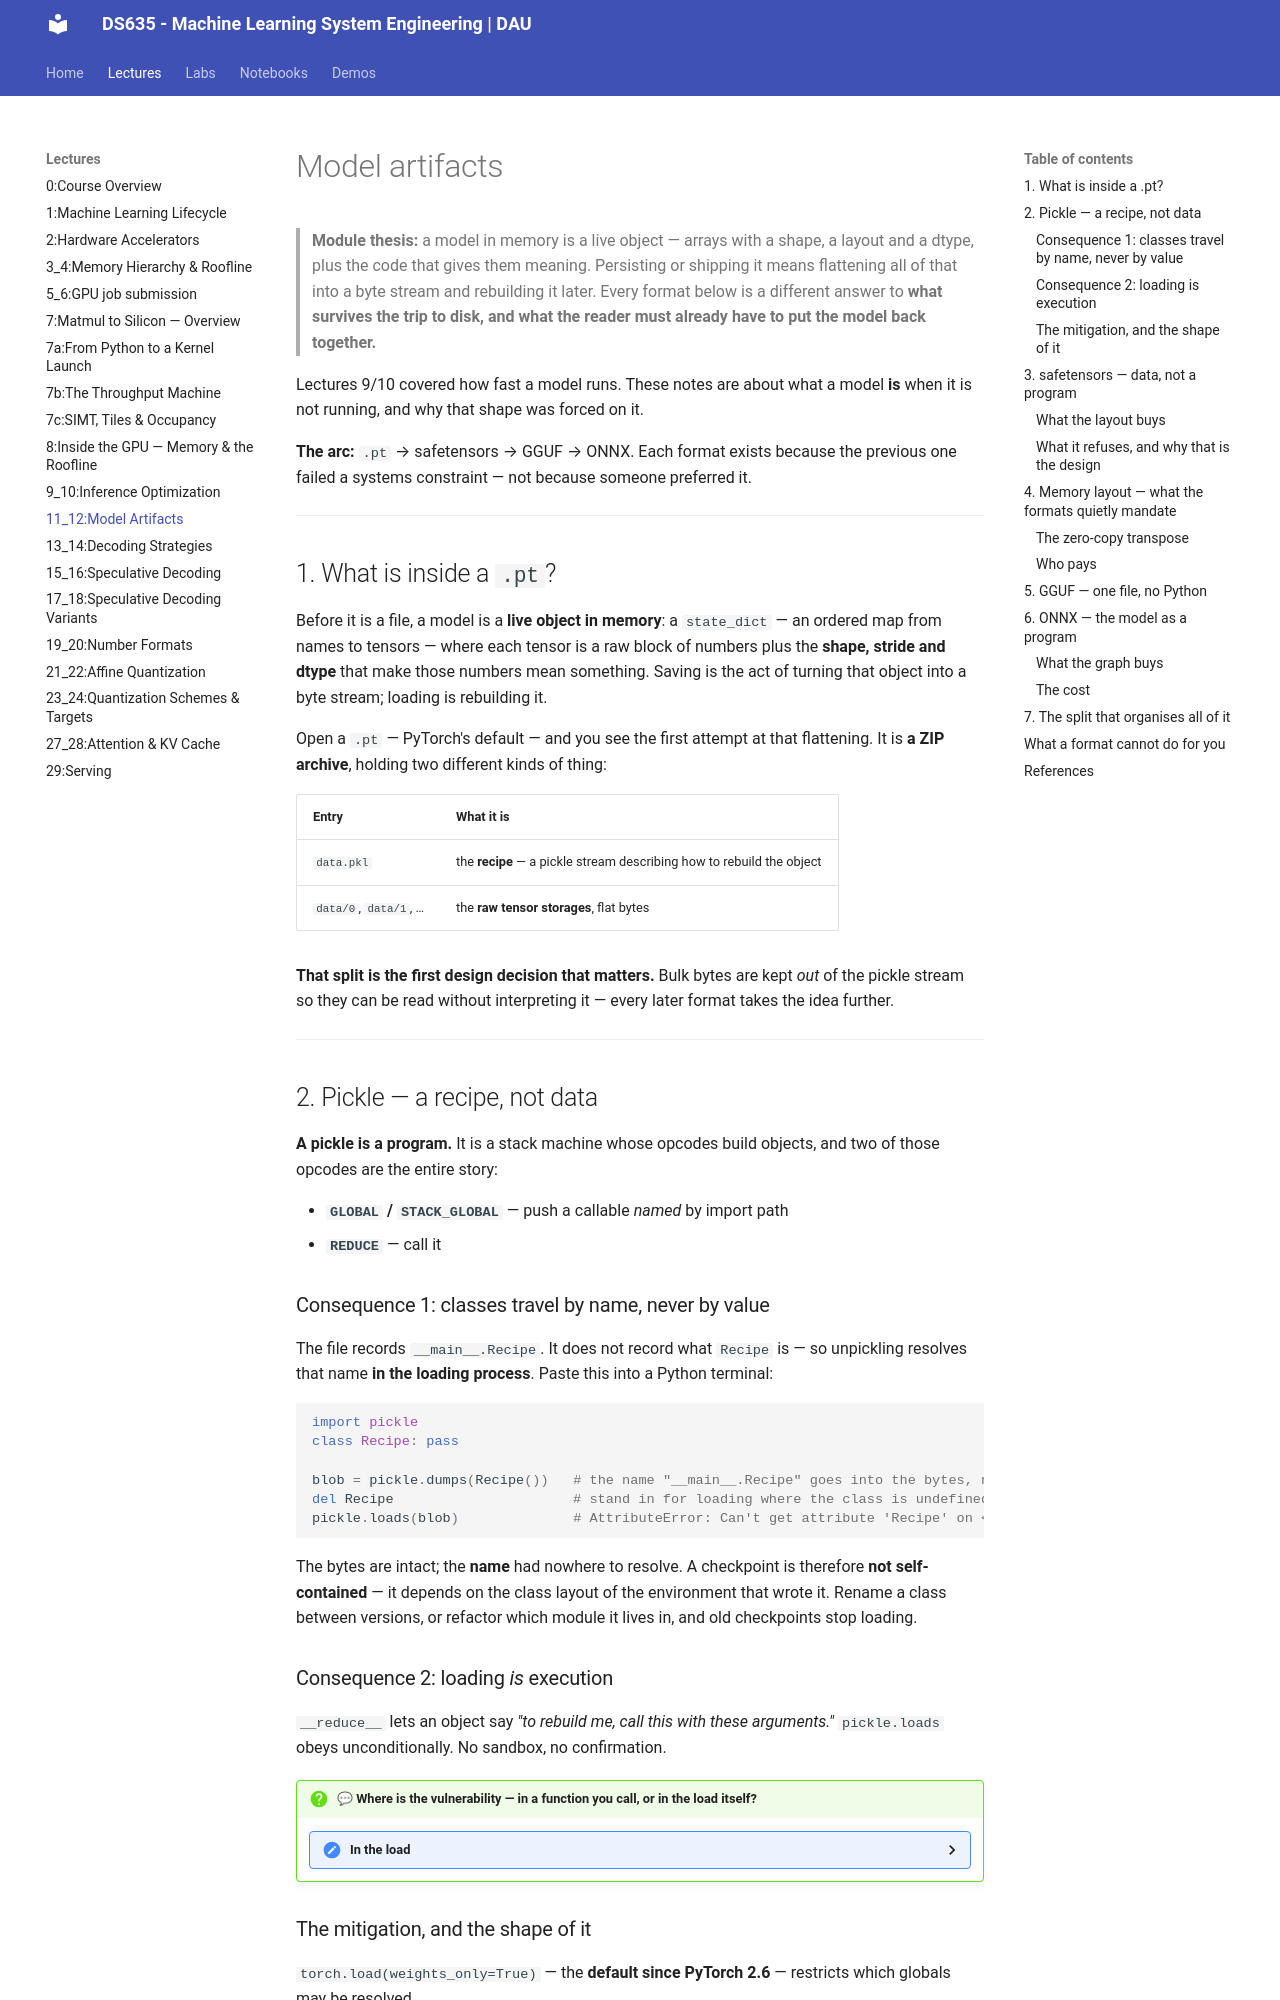

repository: Ankush-Chander/DS635-ml-system-engineering · page: lectures/Lecture11_12/index.html · generator: mkdocs

# Model artifacts

> **Module thesis:** a model in memory is a live object — arrays with a shape, a layout and a dtype, plus the code that gives them meaning. Persisting or shipping it means flattening all of that into a byte stream and rebuilding it later. Every format below is a different answer to **what survives the trip to disk, and what the reader must already have to put the model back together.**

Lectures 9/10 covered how fast a model runs. These notes are about what a model **is** when it is not running, and why that shape was forced on it.

**The arc:** `.pt` → safetensors → GGUF → ONNX. Each format exists because the previous one failed a systems constraint — not because someone preferred it.

---

## 1. What is inside a `.pt`?

Before it is a file, a model is a **live object in memory**: a `state_dict` — an ordered map from names to tensors — where each tensor is a raw block of numbers plus the **shape, stride and dtype** that make those numbers mean something. Saving is the act of turning that object into a byte stream; loading is rebuilding it.

Open a `.pt` — PyTorch's default — and you see the first attempt at that flattening. It is **a ZIP archive**, holding two different kinds of thing:

| Entry | What it is |
| --- | --- |
| `data.pkl` | the **recipe** — a pickle stream describing how to rebuild the object |
| `data/0`, `data/1`, … | the **raw tensor storages**, flat bytes |

**That split is the first design decision that matters.** Bulk bytes are kept *out* of the pickle stream so they can be read without interpreting it — every later format takes the idea further.

---

## 2. Pickle — a recipe, not data

**A pickle is a program.** It is a stack machine whose opcodes build objects, and two of those opcodes are the entire story:

- **`GLOBAL` / `STACK_GLOBAL`** — push a callable *named* by import path
- **`REDUCE`** — call it

### Consequence 1: classes travel by name, never by value

The file records `__main__.Recipe`. It does not record what `Recipe` is — so unpickling resolves that name **in the loading process**. Paste this into a Python terminal:

```python
import pickle
class Recipe: pass

blob = pickle.dumps(Recipe())   # the name "__main__.Recipe" goes into the bytes, not the class
del Recipe                      # stand in for loading where the class is undefined
pickle.loads(blob)              # AttributeError: Can't get attribute 'Recipe' on <module '__main__'>
```

The bytes are intact; the **name** had nowhere to resolve. A checkpoint is therefore **not self-contained** — it depends on the class layout of the environment that wrote it. Rename a class between versions, or refactor which module it lives in, and old checkpoints stop loading.

### Consequence 2: loading *is* execution

`__reduce__` lets an object say *"to rebuild me, call this with these arguments."* `pickle.loads` obeys unconditionally. No sandbox, no confirmation.

!!! question "💬 Where is the vulnerability — in a function you call, or in the load itself?"

    ??? hint "In the load"
        Nothing in your code has to invoke anything. Deserialising the stream *is* the invocation. This is why downloading a checkpoint from an untrusted source is equivalent to running a script from one.
